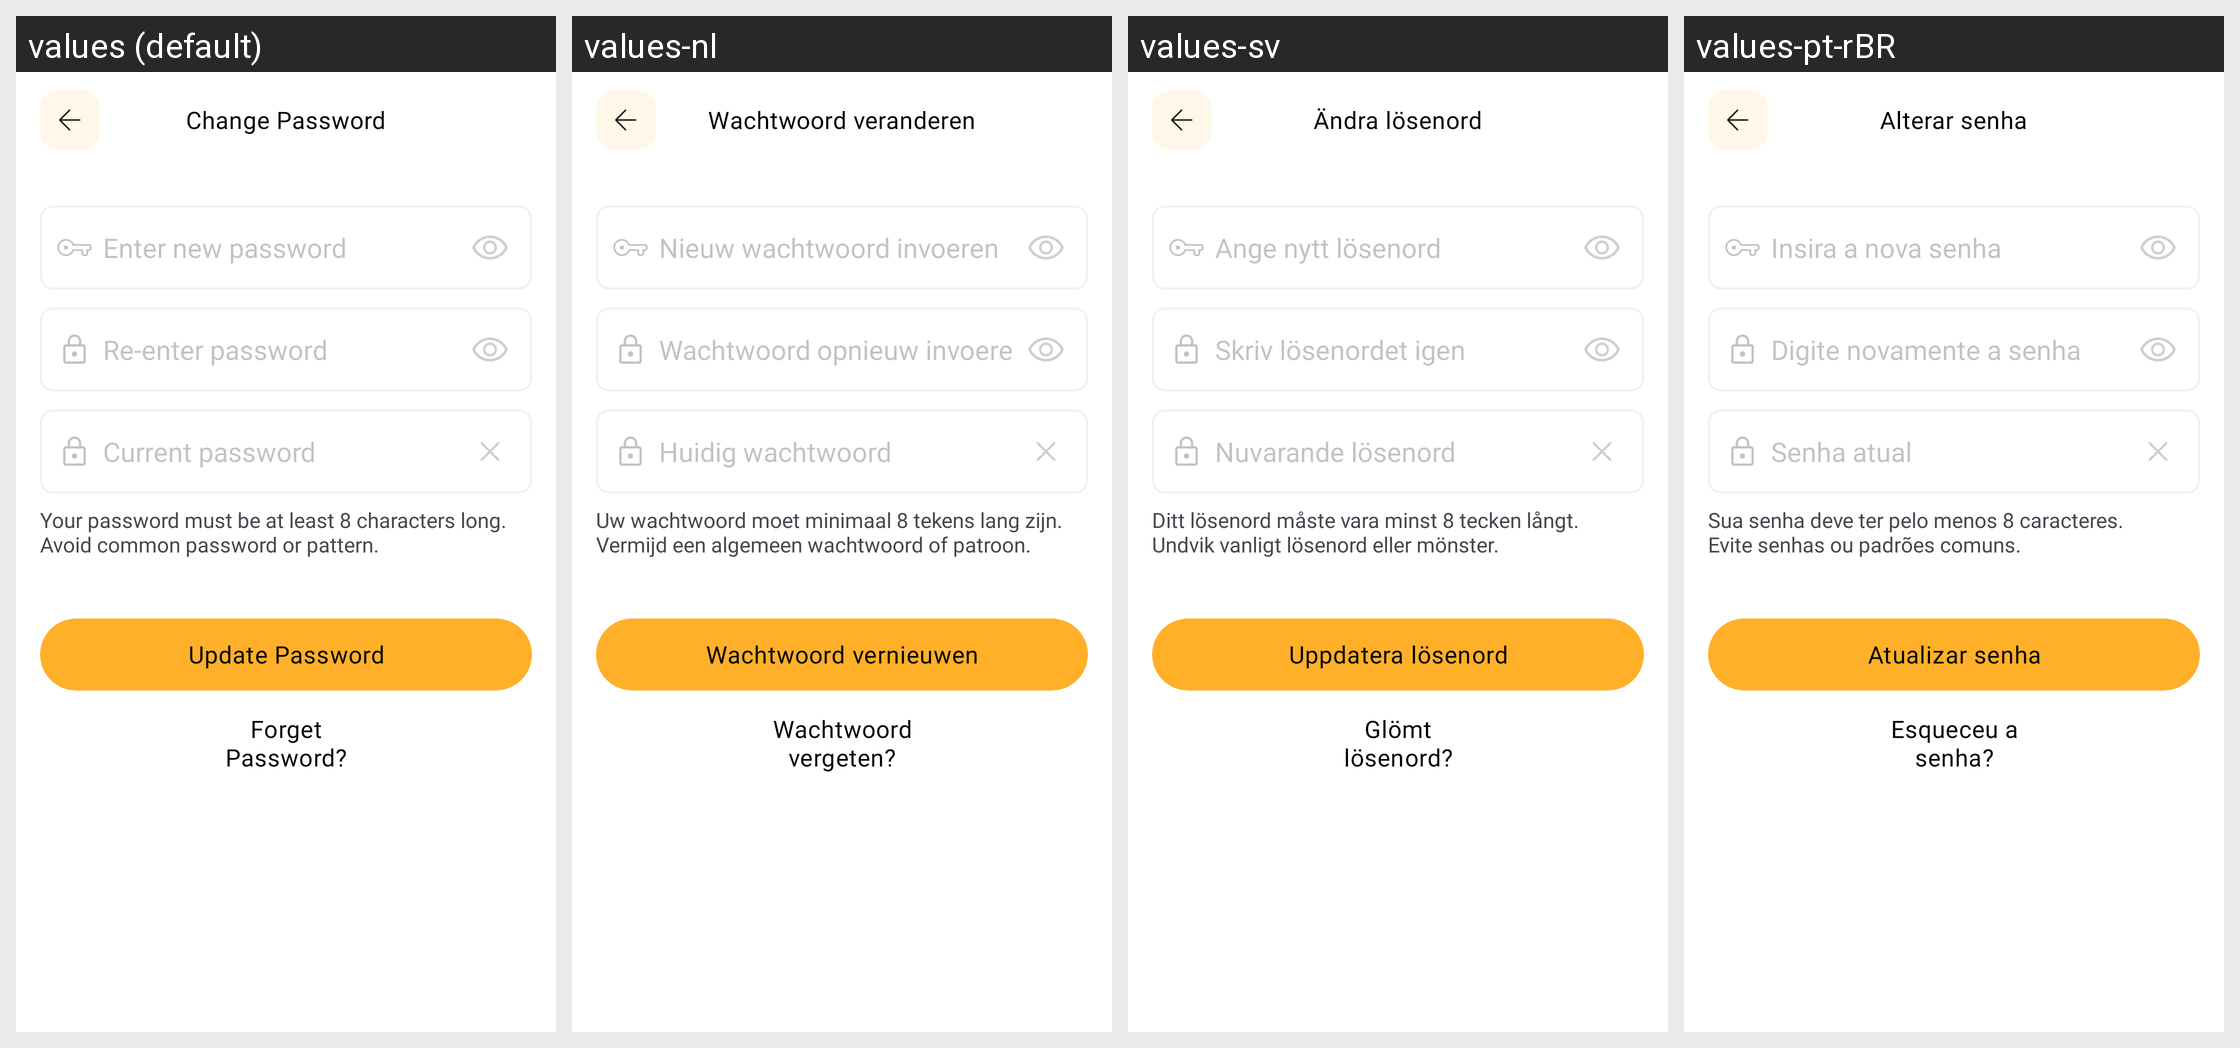

The same Android screen rendered under several of its app's locales, left to right. List the strings drawn on it with the default value and each locale's translation.
Android screen res/layout/activity_change_pw.xml rendered under 4 locales, left to right: values (default), values-nl, values-sv, values-pt-rBR. Device: Nexus 5 (rendered at 1080×1920; each locale shown at half size, 540×960, under a caption strip naming it); theme Theme.MoneyTracker.
Other locales in the repository, not shown: values-de, values-es, values-fr, values-id, values-in, values-it, values-ja, values-km, values-ko, values-no, values-th, values-tr, values-vi, values-zh-rCN, values-zh-rTW.
Strings drawn on this screen, with the default value and each locale's value (text and hints the layout hard-codes, and strings that could not be matched under every locale, appear in the picture but are not listed):

change_pw
  values: Change Password
  values-nl: Wachtwoord veranderen
  values-sv: Ändra lösenord
  values-pt-rBR: Alterar senha

enter_new_pw
  values: Enter new password
  values-nl: Nieuw wachtwoord invoeren
  values-sv: Ange nytt lösenord
  values-pt-rBR: Insira a nova senha

re_enter_pw_hint
  values: Re-enter password
  values-nl: Wachtwoord opnieuw invoeren
  values-sv: Skriv lösenordet igen
  values-pt-rBR: Digite novamente a senha

current_pw
  values: Current password
  values-nl: Huidig wachtwoord
  values-sv: Nuvarande lösenord
  values-pt-rBR: Senha atual

pw_desc
  values: Your password must be at least 8 characters long.
      Avoid common password or pattern.
  values-nl: Uw wachtwoord moet minimaal 8 tekens lang zijn.
      Vermijd een algemeen wachtwoord of patroon.
  values-sv: Ditt lösenord måste vara minst 8 tecken långt.
      Undvik vanligt lösenord eller mönster.
  values-pt-rBR: Sua senha deve ter pelo menos 8 caracteres.
      Evite senhas ou padrões comuns.

update_password
  values: Update Password
  values-nl: Wachtwoord vernieuwen
  values-sv: Uppdatera lösenord
  values-pt-rBR: Atualizar senha

forget_pw
  values: Forget Password?
  values-nl: Wachtwoord vergeten?
  values-sv: Glömt lösenord?
  values-pt-rBR: Esqueceu a senha?
